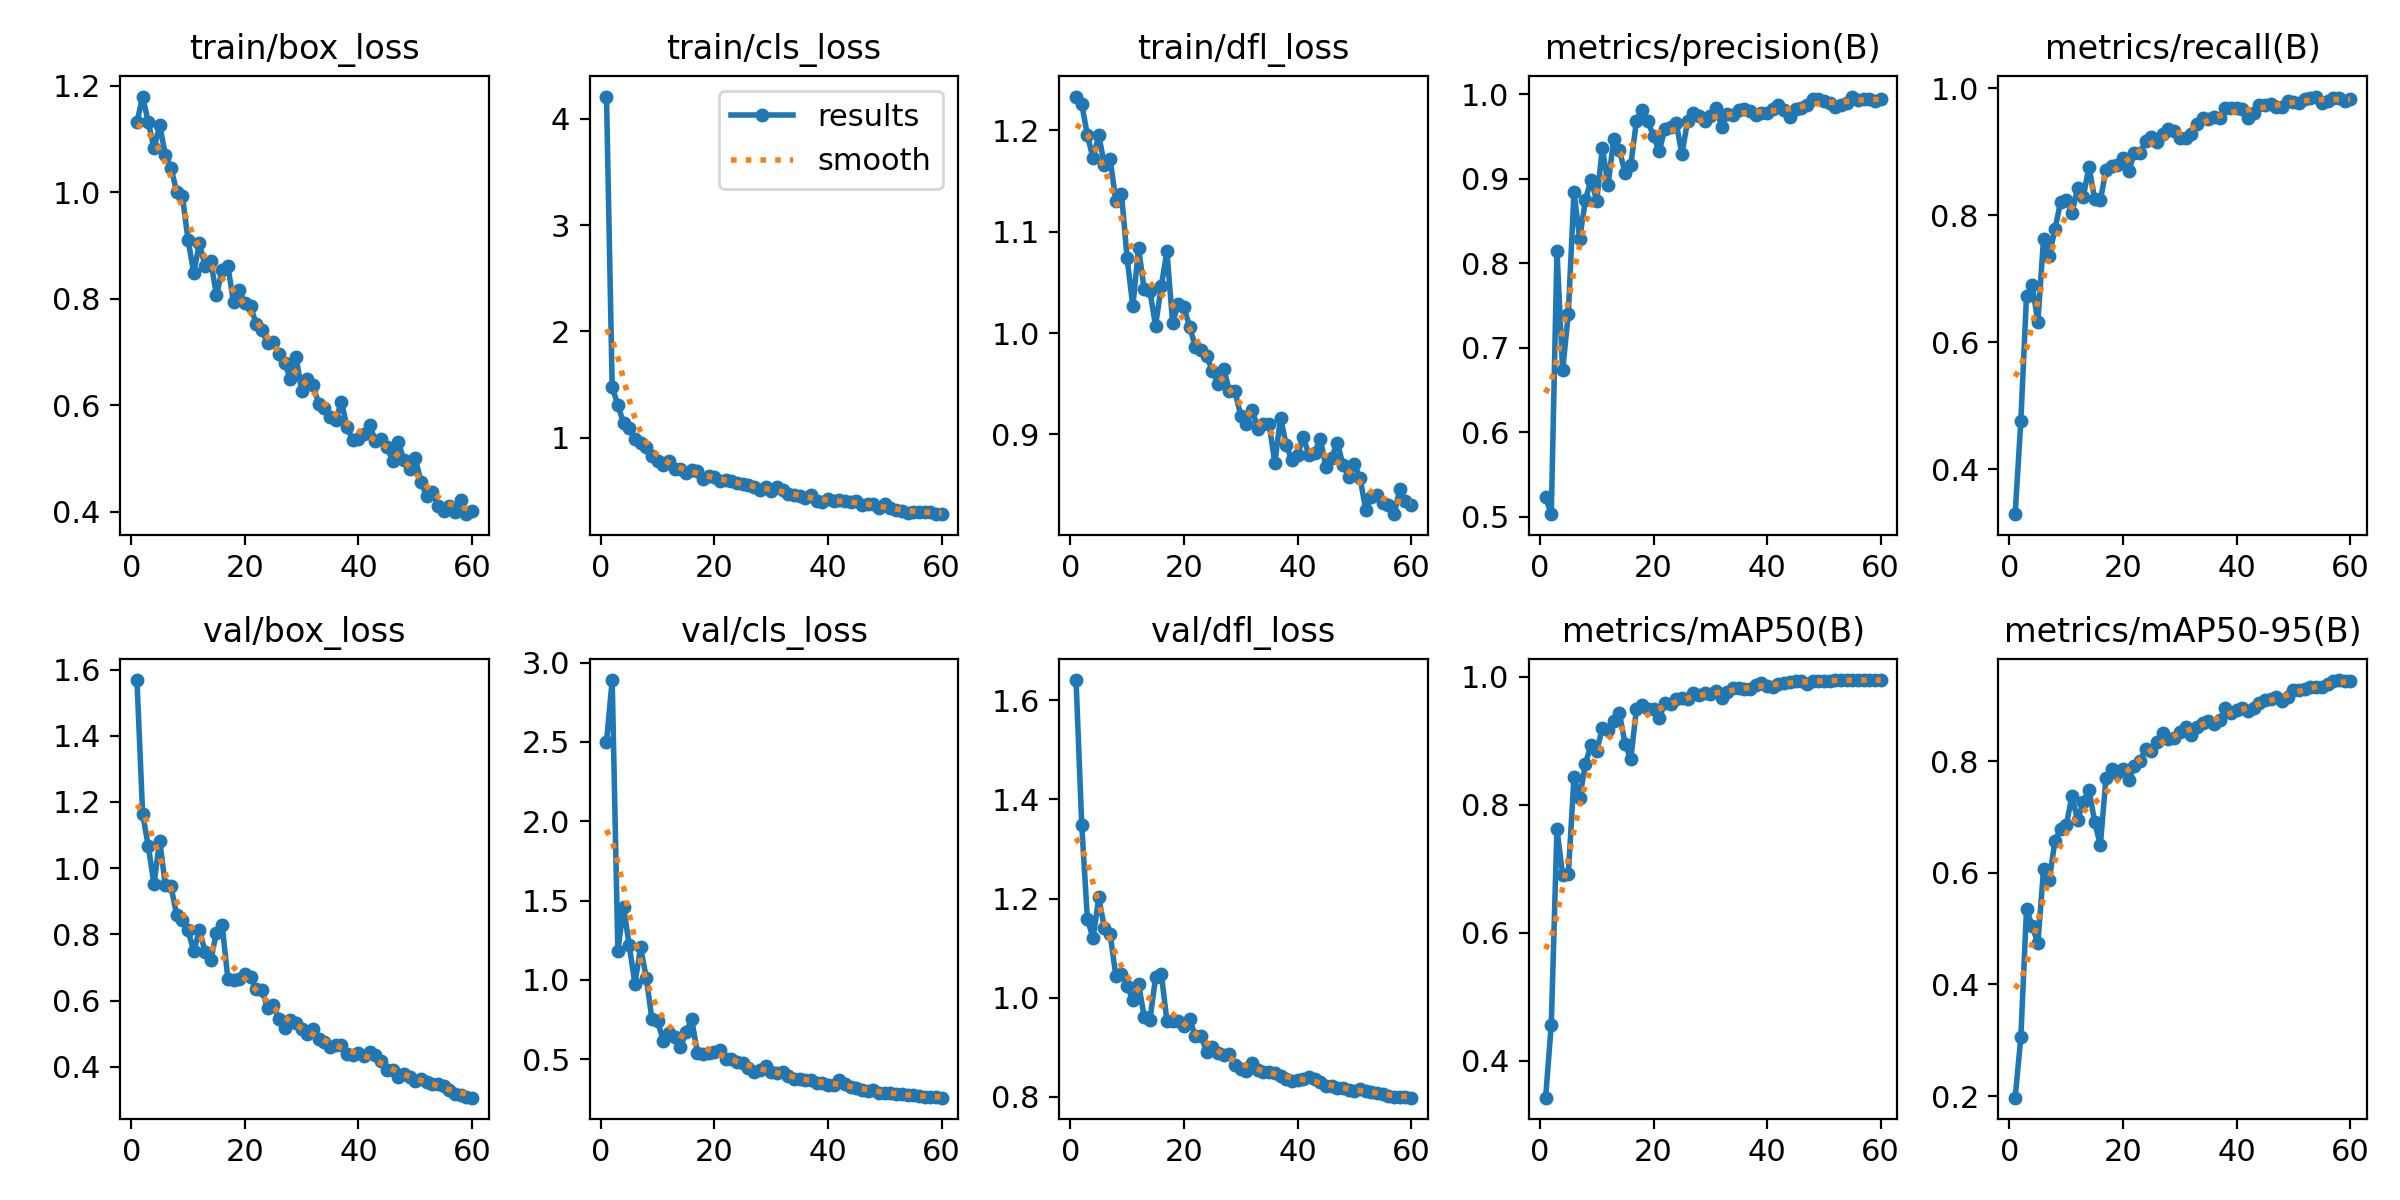

The data file committed next to this chart (first rows):
epoch, time, train/box_loss, train/cls_loss, train/dfl_loss, metrics/precision(B), metrics/recall(B), metrics/mAP50(B), metrics/mAP50-95(B), val/box_loss, val/cls_loss, val/dfl_loss, lr/pg0, lr/pg1, lr/pg2
1, 13.03, 1.132, 4.207, 1.233, 0.5233, 0.3293, 0.3423, 0.1971, 1.568, 2.5, 1.641, 0.07129, 0.00029, 0.00029
2, 25.49, 1.18, 1.477, 1.226, 0.5032, 0.4758, 0.4564, 0.3049, 1.164, 2.89, 1.348, 0.04158, 0.0005802, 0.0005802
3, 37.88, 1.132, 1.31, 1.195, 0.8151, 0.6731, 0.7621, 0.5351, 1.066, 1.181, 1.159, 0.01186, 0.0008603, 0.0008603
4, 50.18, 1.083, 1.139, 1.172, 0.6734, 0.6901, 0.69, 0.5045, 0.9522, 1.459, 1.12, 0.00095, 0.00095, 0.00095
5, 62.31, 1.126, 1.09, 1.195, 0.7407, 0.632, 0.6914, 0.4739, 1.083, 1.218, 1.202, 0.0009333, 0.0009333, 0.0009333
6, 74.52, 1.071, 0.9935, 1.165, 0.8848, 0.7627, 0.8431, 0.6062, 0.9482, 0.9755, 1.14, 0.0009167, 0.0009167, 0.0009167
7, 86.91, 1.047, 0.9511, 1.172, 0.8292, 0.7361, 0.8101, 0.5867, 0.9447, 1.204, 1.128, 0.0009, 0.0009, 0.0009
8, 99.2, 1.001, 0.9098, 1.13, 0.8747, 0.7778, 0.8639, 0.6565, 0.8575, 1.014, 1.045, 0.0008833, 0.0008833, 0.0008833
9, 111.7, 0.9931, 0.833, 1.137, 0.8993, 0.8208, 0.8937, 0.6789, 0.842, 0.7522, 1.047, 0.0008667, 0.0008667, 0.0008667
10, 124, 0.9105, 0.7841, 1.073, 0.8741, 0.8238, 0.8843, 0.6852, 0.8123, 0.7398, 1.024, 0.00085, 0.00085, 0.00085
11, 136.3, 0.849, 0.7428, 1.026, 0.9368, 0.8039, 0.9196, 0.7371, 0.7487, 0.6139, 0.995, 0.0008333, 0.0008333, 0.0008333
12, 149.1, 0.9049, 0.7873, 1.084, 0.8927, 0.8426, 0.9163, 0.694, 0.8133, 0.6675, 1.028, 0.0008167, 0.0008167, 0.0008167
13, 161.9, 0.8613, 0.7108, 1.043, 0.9474, 0.8291, 0.9315, 0.7272, 0.7467, 0.6367, 0.9617, 0.0008, 0.0008, 0.0008
14, 174.7, 0.8714, 0.7049, 1.041, 0.9345, 0.8765, 0.9429, 0.7489, 0.7227, 0.573, 0.9547, 0.0007834, 0.0007834, 0.0007834
15, 187.6, 0.8066, 0.6728, 1.007, 0.9065, 0.8257, 0.8943, 0.6911, 0.8051, 0.6694, 1.041, 0.0007667, 0.0007667, 0.0007667
16, 200.4, 0.8542, 0.7006, 1.046, 0.9165, 0.8236, 0.8715, 0.6495, 0.8296, 0.7502, 1.049, 0.00075, 0.00075, 0.00075
17, 213.5, 0.8625, 0.6857, 1.081, 0.9691, 0.8717, 0.95, 0.7705, 0.6666, 0.5398, 0.9539, 0.0007334, 0.0007334, 0.0007334
18, 226.5, 0.7939, 0.6157, 1.01, 0.9811, 0.8784, 0.9553, 0.7854, 0.6632, 0.533, 0.9524, 0.0007167, 0.0007167, 0.0007167
19, 239.4, 0.8163, 0.6409, 1.029, 0.968, 0.8792, 0.9494, 0.7782, 0.6663, 0.5357, 0.9536, 0.0007, 0.0007, 0.0007
20, 252.4, 0.792, 0.6289, 1.025, 0.9509, 0.8909, 0.9489, 0.7863, 0.6787, 0.5461, 0.9436, 0.0006834, 0.0006834, 0.0006834
21, 265.4, 0.787, 0.5986, 1.006, 0.9325, 0.87, 0.9353, 0.7656, 0.6697, 0.5555, 0.9569, 0.0006667, 0.0006667, 0.0006667
22, 278.7, 0.7527, 0.6085, 0.9867, 0.9594, 0.8983, 0.9586, 0.7917, 0.6342, 0.498, 0.9227, 0.00065, 0.00065, 0.00065
23, 291.8, 0.7419, 0.5976, 0.9834, 0.961, 0.8983, 0.9574, 0.7998, 0.6315, 0.4981, 0.9234, 0.0006334, 0.0006334, 0.0006334
24, 304.8, 0.7163, 0.5801, 0.9769, 0.966, 0.9177, 0.9644, 0.8224, 0.5773, 0.4832, 0.8909, 0.0006167, 0.0006167, 0.0006167
25, 317.7, 0.7197, 0.5657, 0.9629, 0.9294, 0.9239, 0.9669, 0.8172, 0.5866, 0.4767, 0.9012, 0.0006, 0.0006, 0.0006
26, 331, 0.6968, 0.5528, 0.9502, 0.9688, 0.9153, 0.9644, 0.8343, 0.5446, 0.4446, 0.8881, 0.0005834, 0.0005834, 0.0005834
27, 344, 0.6802, 0.5399, 0.9646, 0.9778, 0.9274, 0.9744, 0.8502, 0.5157, 0.4209, 0.8849, 0.0005667, 0.0005667, 0.0005667
28, 356.9, 0.6498, 0.5135, 0.943, 0.9748, 0.9359, 0.9716, 0.8397, 0.5425, 0.4299, 0.8861, 0.00055, 0.00055, 0.00055
29, 369.6, 0.6917, 0.5341, 0.9424, 0.969, 0.9322, 0.9751, 0.8418, 0.5321, 0.4563, 0.8654, 0.0005334, 0.0005334, 0.0005334
30, 382.2, 0.6277, 0.4976, 0.9184, 0.9746, 0.9225, 0.9731, 0.8523, 0.514, 0.4205, 0.8554, 0.0005167, 0.0005167, 0.0005167
31, 395.1, 0.6489, 0.5353, 0.9104, 0.9845, 0.9216, 0.9771, 0.8617, 0.4979, 0.4094, 0.8525, 0.0005001, 0.0005001, 0.0005001
32, 408, 0.6377, 0.5148, 0.9245, 0.9615, 0.9274, 0.9674, 0.8462, 0.5137, 0.4213, 0.8681, 0.0004834, 0.0004834, 0.0004834
33, 420.8, 0.603, 0.4722, 0.9058, 0.9774, 0.9432, 0.976, 0.861, 0.4853, 0.3947, 0.855, 0.0004667, 0.0004667, 0.0004667
34, 433.7, 0.5945, 0.4659, 0.91, 0.9752, 0.9526, 0.9821, 0.8686, 0.4752, 0.3736, 0.8511, 0.0004501, 0.0004501, 0.0004501
35, 446.8, 0.5774, 0.4533, 0.91, 0.9818, 0.9516, 0.9824, 0.871, 0.4587, 0.3744, 0.8499, 0.0004334, 0.0004334, 0.0004334
36, 459.6, 0.5721, 0.4306, 0.8719, 0.9826, 0.9551, 0.9812, 0.8663, 0.4664, 0.3694, 0.8489, 0.0004167, 0.0004167, 0.0004167
37, 472.3, 0.6068, 0.459, 0.9167, 0.9801, 0.9528, 0.9814, 0.8732, 0.4671, 0.3693, 0.843, 0.0004001, 0.0004001, 0.0004001
38, 485.3, 0.5594, 0.411, 0.8895, 0.9756, 0.9683, 0.9867, 0.8948, 0.4388, 0.3461, 0.8354, 0.0003834, 0.0003834, 0.0003834
39, 498.2, 0.5348, 0.3971, 0.8748, 0.978, 0.9692, 0.9895, 0.8866, 0.4355, 0.3476, 0.8327, 0.0003667, 0.0003667, 0.0003667
40, 511.2, 0.536, 0.4245, 0.8802, 0.9779, 0.9685, 0.9851, 0.8917, 0.4409, 0.3387, 0.8351, 0.0003501, 0.0003501, 0.0003501
41, 524.2, 0.5462, 0.4047, 0.8977, 0.9828, 0.967, 0.9841, 0.8947, 0.4314, 0.338, 0.8354, 0.0003334, 0.0003334, 0.0003334
42, 537, 0.5625, 0.4157, 0.8797, 0.9874, 0.954, 0.9886, 0.889, 0.4436, 0.3692, 0.8406, 0.0003167, 0.0003167, 0.0003167
43, 549.8, 0.5323, 0.4038, 0.8822, 0.9814, 0.9613, 0.9897, 0.8956, 0.4359, 0.3424, 0.837, 0.0003001, 0.0003001, 0.0003001
44, 562.7, 0.5368, 0.4021, 0.8958, 0.9729, 0.9734, 0.9912, 0.9034, 0.4166, 0.3247, 0.8292, 0.0002834, 0.0002834, 0.0002834
45, 575.9, 0.5225, 0.4064, 0.8679, 0.9829, 0.9734, 0.9932, 0.9091, 0.3911, 0.3176, 0.8225, 0.0002667, 0.0002667, 0.0002667
46, 588.8, 0.4964, 0.3704, 0.877, 0.9835, 0.9758, 0.9933, 0.9102, 0.3909, 0.3074, 0.8217, 0.0002501, 0.0002501, 0.0002501
47, 601.7, 0.532, 0.377, 0.8921, 0.9877, 0.9706, 0.9891, 0.914, 0.3684, 0.2977, 0.8176, 0.0002334, 0.0002334, 0.0002334
48, 614.6, 0.4973, 0.3799, 0.87, 0.995, 0.9704, 0.9939, 0.9083, 0.3772, 0.3044, 0.8174, 0.0002167, 0.0002167, 0.0002167
49, 627.6, 0.4807, 0.3458, 0.8579, 0.9951, 0.9806, 0.9937, 0.9153, 0.3685, 0.2889, 0.8137, 0.0002001, 0.0002001, 0.0002001
50, 640.6, 0.5009, 0.3782, 0.8705, 0.9926, 0.979, 0.994, 0.9272, 0.3567, 0.2881, 0.8121, 0.0001834, 0.0001834, 0.0001834
51, 658, 0.4568, 0.3375, 0.8573, 0.9902, 0.9772, 0.994, 0.927, 0.364, 0.285, 0.8156, 0.0001667, 0.0001667, 0.0001667
52, 670.7, 0.4295, 0.3229, 0.8258, 0.9853, 0.983, 0.9943, 0.9296, 0.3538, 0.2826, 0.8128, 0.0001501, 0.0001501, 0.0001501
53, 683.6, 0.4364, 0.3177, 0.8382, 0.9881, 0.9855, 0.9946, 0.9325, 0.3478, 0.2765, 0.8104, 0.0001334, 0.0001334, 0.0001334
54, 696.7, 0.4117, 0.298, 0.84, 0.9903, 0.987, 0.9947, 0.9322, 0.3464, 0.2731, 0.8086, 0.0001168, 0.0001168, 0.0001168
55, 709.5, 0.4015, 0.3026, 0.8326, 0.9975, 0.9776, 0.9947, 0.9332, 0.3432, 0.2721, 0.806, 0.0001001, 0.0001001, 0.0001001
56, 722.2, 0.4116, 0.3062, 0.8306, 0.9929, 0.9806, 0.9947, 0.9379, 0.3294, 0.2677, 0.8025, 8.3425e-05, 8.3425e-05, 8.3425e-05
57, 735.2, 0.4004, 0.3035, 0.8214, 0.9951, 0.9844, 0.9947, 0.9425, 0.3184, 0.2623, 0.8004, 6.676e-05, 6.676e-05, 6.676e-05
58, 748.3, 0.4228, 0.3045, 0.8459, 0.9951, 0.9848, 0.9947, 0.945, 0.3138, 0.2612, 0.7996, 5.0095e-05, 5.0095e-05, 5.0095e-05
59, 761.3, 0.3956, 0.2833, 0.8345, 0.9927, 0.9806, 0.9947, 0.9436, 0.3096, 0.2587, 0.799, 3.343e-05, 3.343e-05, 3.343e-05
60, 774, 0.4014, 0.2882, 0.83, 0.9951, 0.9827, 0.9946, 0.9432, 0.3065, 0.2565, 0.7985, 1.6765e-05, 1.6765e-05, 1.6765e-05
